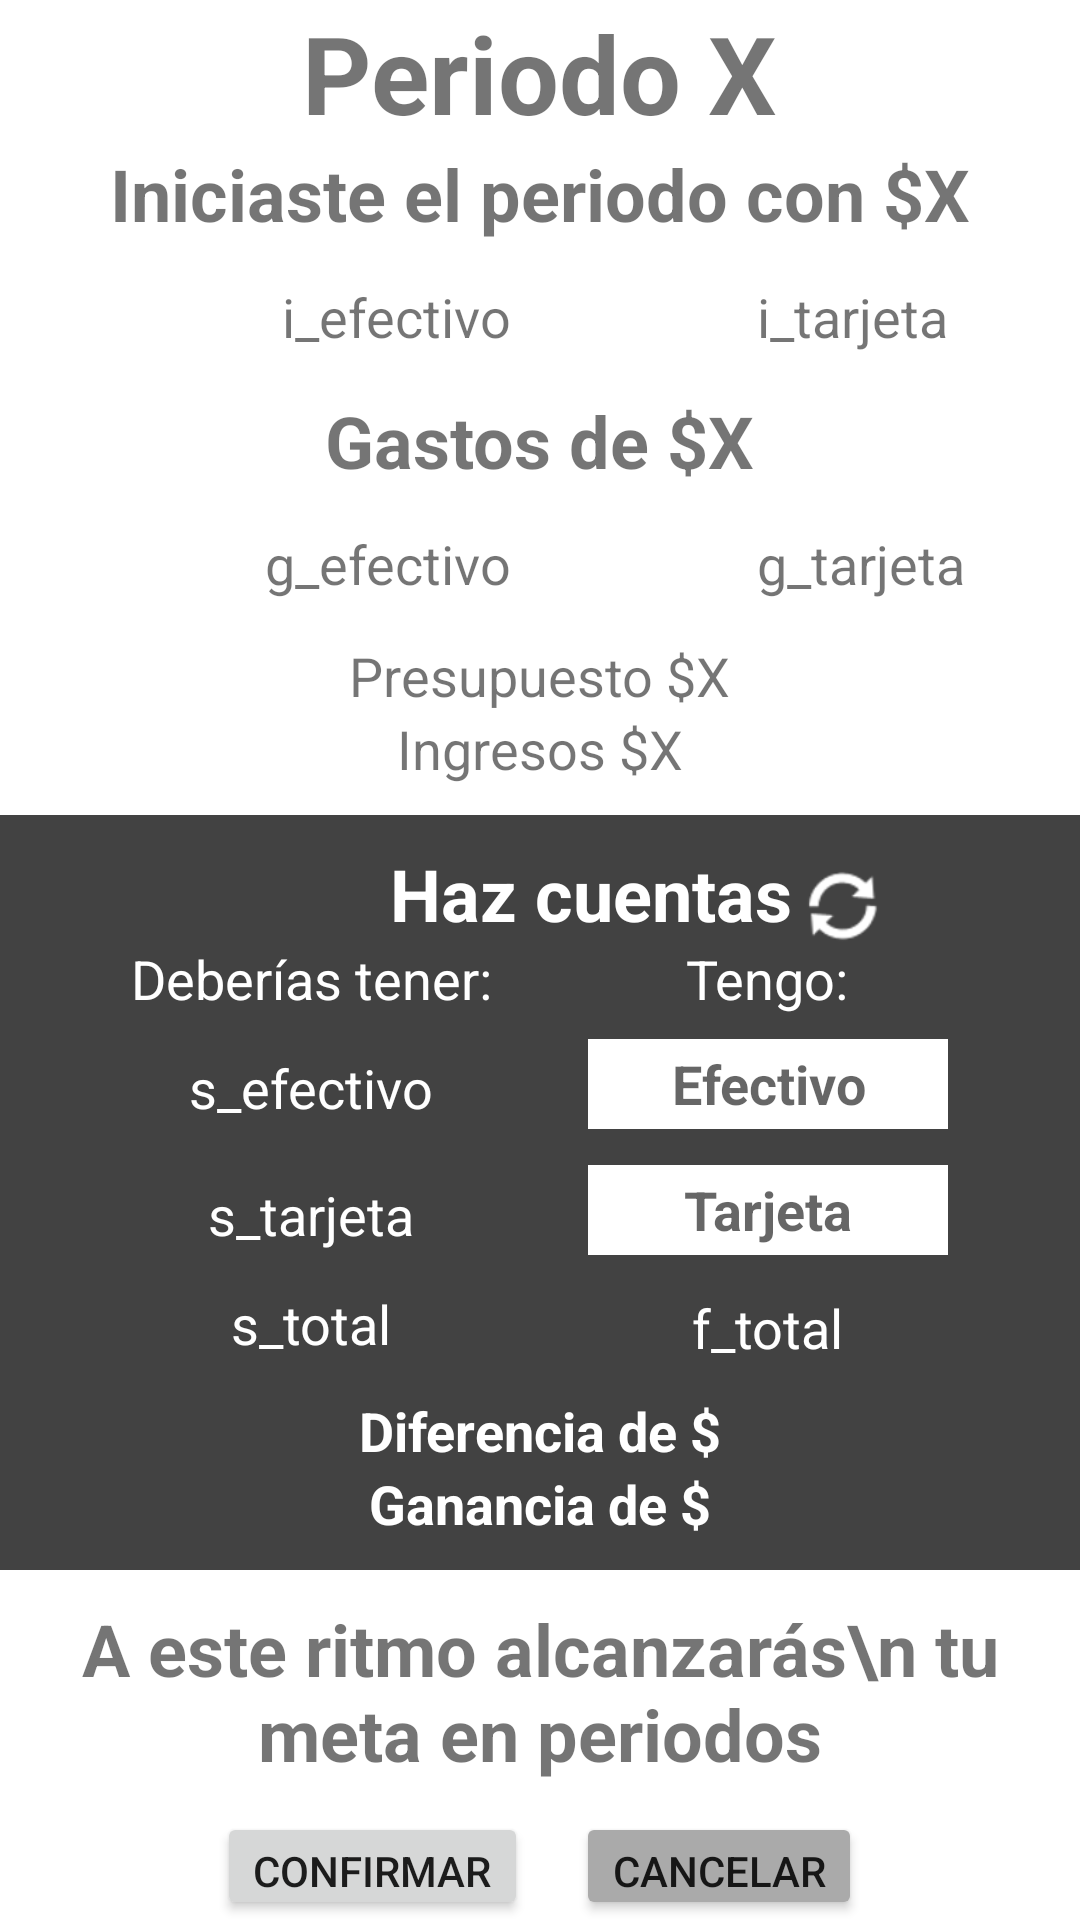

Produce the Android XML layout that renders to this screen, including the resource entries it uses.
<!-- AndroidManifest.xml: application theme Theme.AhoraAhorro -->
<!-- res/layout/activity_arqueo.xml -->
<?xml version="1.0" encoding="utf-8"?>

<LinearLayout xmlns:android="http://schemas.android.com/apk/res/android"
    xmlns:app="http://schemas.android.com/apk/res-auto"
    xmlns:tools="http://schemas.android.com/tools"
    android:layout_width="match_parent"
    android:layout_height="match_parent"
    android:orientation="vertical"
    android:gravity="center"
    tools:context=".ArqueoActivity">

    <TextView
        android:id="@+id/tv_periodo"
        android:layout_width="wrap_content"
        android:layout_height="wrap_content"
        android:text="Periodo X"
        android:textSize="36sp"
        android:textStyle="bold"/>

    <LinearLayout
        android:layout_width="wrap_content"
        android:layout_height="wrap_content"
        android:orientation="vertical"
        android:gravity="center">

        <TextView
            android:id="@+id/tv_i_total"
            android:layout_width="wrap_content"
            android:layout_height="wrap_content"
            android:text="Iniciaste el periodo con $X"
            android:textSize="24sp"
            android:textStyle="bold"/>
        />
        <LinearLayout
            android:layout_width="wrap_content"
            android:layout_height="wrap_content"
            android:orientation="horizontal"
            android:gravity="center">
            <ImageView
                android:layout_width="50dp"
                android:layout_height="50dp"
                android:src="@drawable/cash_icon" />
            <TextView
                android:id="@+id/tv_i_efectivo"
                android:layout_width="wrap_content"
                android:layout_height="wrap_content"
                android:text="i_efectivo"
                android:textSize="18sp"/>
            <ImageView
                android:layout_width="50dp"
                android:layout_height="50dp"
                android:layout_marginLeft="32dp"
                android:src="@drawable/credit_card"/>
            <TextView
                android:id="@+id/tv_i_tarjeta"
                android:layout_width="wrap_content"
                android:layout_height="wrap_content"
                android:text="i_tarjeta"
                android:textSize="18sp"/>
        </LinearLayout>
    </LinearLayout>

    <LinearLayout
        android:layout_width="wrap_content"
        android:layout_height="wrap_content"
        android:orientation="vertical"
        android:gravity="center">

        <TextView
            android:id="@+id/tv_g_total"
            android:layout_width="wrap_content"
            android:layout_height="wrap_content"
            android:text="Gastos de $X"
            android:textSize="24sp"
            android:textStyle="bold"/>
        />
        <LinearLayout
            android:layout_width="wrap_content"
            android:layout_height="wrap_content"
            android:orientation="horizontal"
            android:gravity="center">
            <ImageView
                android:layout_width="50dp"
                android:layout_height="50dp"
                android:src="@drawable/cash_icon" />
            <TextView
                android:id="@+id/tv_g_efectivo"
                android:layout_width="wrap_content"
                android:layout_height="wrap_content"
                android:text="g_efectivo"
                android:textSize="18sp"/>
            <ImageView
                android:layout_width="50dp"
                android:layout_height="50dp"
                android:layout_marginLeft="32dp"
                android:src="@drawable/credit_card"/>
            <TextView
                android:id="@+id/tv_g_tarjeta"
                android:layout_width="wrap_content"
                android:layout_height="wrap_content"
                android:text="g_tarjeta"
                android:textSize="18sp"/>
        </LinearLayout>

        <TextView
            android:id="@+id/tv_presupuesto"
            android:layout_width="wrap_content"
            android:layout_height="wrap_content"
            android:text="Presupuesto $X"
            android:textSize="18dp" />

        <TextView
            android:id="@+id/tv_ingresos"
            android:layout_width="wrap_content"
            android:layout_height="wrap_content"
            android:text="Ingresos $X"
            android:textSize="18dp" />
    </LinearLayout>

    <View
        android:layout_width="0dp"
        android:layout_height="10dp"/>

    <LinearLayout
        android:layout_width="wrap_content"
        android:layout_height="wrap_content"
        android:orientation="vertical"
        android:gravity="center"
        android:background="@color/cardview_dark_background">

        <View
            android:layout_width="0dp"
            android:layout_height="10dp"/>

        <LinearLayout
            android:layout_width="wrap_content"
            android:layout_height="wrap_content"
            android:orientation="horizontal">
            <TextView
                android:layout_width="wrap_content"
                android:layout_height="wrap_content"
                android:text="Haz cuentas"
                android:textSize="24dp"
                android:textStyle="bold"
                android:textColor="@color/white"
                android:layout_marginLeft="130dp"/>
            <View
                android:layout_gravity="center"
                android:layout_width="0dp"
                android:layout_height="0dp"
                android:layout_weight="1"
                />

            <Button
                android:id="@+id/btn_actualizar_arqueo"
                android:layout_width="30dp"
                android:layout_height="30dp"
                android:layout_marginRight="64dp"
                android:background="@android:drawable/ic_popup_sync"
                app:backgroundTint="@color/design_default_color_surface" />
        </LinearLayout>
        <LinearLayout
            android:layout_width="wrap_content"
            android:layout_height="wrap_content"
            android:orientation="horizontal">
            <LinearLayout
                android:layout_width="wrap_content"
                android:layout_height="wrap_content"
                android:orientation="vertical"
                android:gravity="center">
                <TextView
                    android:layout_width="wrap_content"
                    android:layout_height="wrap_content"
                    android:textColor="@color/white"
                    android:textSize="18dp"
                    android:text="Deberías tener:"/>

                <TextView
                    android:id="@+id/tv_s_efectivo"
                    android:layout_width="wrap_content"
                    android:layout_height="wrap_content"
                    android:textColor="@color/white"
                    android:layout_marginTop="12dp"
                    android:text="s_efectivo"
                    android:textSize="18dp" />

                <TextView
                    android:id="@+id/tv_s_tarjeta"
                    android:layout_width="wrap_content"
                    android:layout_height="wrap_content"
                    android:textColor="@color/white"
                    android:layout_marginTop="18dp"
                    android:text="s_tarjeta"
                    android:textSize="18dp" />

                <TextView
                    android:id="@+id/tv_s_total"
                    android:layout_width="wrap_content"
                    android:layout_height="wrap_content"
                    android:textColor="@color/white"
                    android:layout_marginTop="12dp"
                    android:text="s_total"
                    android:textSize="18dp" />
            </LinearLayout>
            <LinearLayout
                android:layout_width="wrap_content"
                android:layout_height="wrap_content"
                android:orientation="vertical"
                android:gravity="center"
                android:layout_marginLeft="32dp">
                <TextView
                    android:layout_width="wrap_content"
                    android:layout_height="wrap_content"
                    android:textSize="18dp"
                    android:textColor="@color/white"
                    android:text="Tengo:"/>

                <EditText
                    android:id="@+id/et_cnt_efectivo"
                    android:layout_width="120dp"
                    android:layout_height="30dp"
                    android:layout_marginTop="8dp"
                    android:background="@color/white"
                    android:hint="@string/efectivo"
                    android:inputType="numberDecimal"
                    android:textColor="@color/black"
                    android:gravity="center"
                    android:textStyle="bold" />

                <EditText
                    android:id="@+id/et_cnt_tarjeta"
                    android:layout_width="120dp"
                    android:layout_height="30dp"
                    android:layout_marginTop="12dp"
                    android:background="@color/white"
                    android:hint="@string/tarjeta"
                    android:inputType="numberDecimal"
                    android:textColor="@color/black"
                    android:gravity="center"
                    android:textStyle="bold" />

                <TextView
                    android:id="@+id/tv_f_total"
                    android:layout_width="wrap_content"
                    android:layout_height="wrap_content"
                    android:text="f_total"
                    android:textSize="18dp"
                    android:layout_marginTop="12dp"
                    android:textColor="@color/white" />
            </LinearLayout>

        </LinearLayout>

        <View
            android:layout_width="0dp"
            android:layout_height="10dp"/>

        <TextView
            android:id="@+id/tv_diferencia"
            android:layout_width="wrap_content"
            android:layout_height="wrap_content"
            android:text="Diferencia de $"
            android:textSize="18dp"
            android:textColor="@color/white"
            android:textStyle="bold"/>
        <TextView
            android:id="@+id/tv_ganancia"
            android:layout_width="wrap_content"
            android:layout_height="wrap_content"
            android:text="Ganancia de $"
            android:textSize="18dp"
            android:textColor="@color/white"
            android:textStyle="bold"/>

        <View
            android:layout_width="0dp"
            android:layout_height="10dp"/>
    </LinearLayout>

    <View
        android:layout_width="0dp"
        android:layout_height="10dp"/>

    <TextView
        android:id="@+id/tv_proyeccion"
        android:layout_width="wrap_content"
        android:layout_height="wrap_content"
        android:text="A este ritmo alcanzarás\n tu meta en periodos"
        android:textSize="24dp"
        android:textStyle="bold"
        android:gravity="center"/>

    <View
        android:layout_width="0dp"
        android:layout_height="10dp"/>

    <LinearLayout
        android:layout_width="wrap_content"
        android:layout_height="wrap_content"
        android:orientation="horizontal"
        android:gravity="center">
        <Button
            android:id="@+id/btn_confirmar_arqueo"
            android:layout_width="wrap_content"
            android:layout_height="wrap_content"
            android:text="@string/confirmar" />

        <Button
            android:id="@+id/btn_cancelar_arqueo"
            android:layout_width="wrap_content"
            android:layout_height="wrap_content"
            android:layout_marginLeft="16dp"
            android:text="@string/cancelar"
            app:backgroundTint="@android:color/darker_gray" />
    </LinearLayout>

</LinearLayout>
<!-- resources referenced by this layout -->
<resources>
  <color name="black">#FF000000</color>
  <color name="white">#FFFFFFFF</color>
  <string name="cancelar">Cancelar</string>
  <string name="confirmar">Confirmar</string>
  <string name="efectivo">Efectivo</string>
  <string name="tarjeta">Tarjeta</string>
  <style name="Theme.AhoraAhorro" parent="Theme.MaterialComponents.DayNight.DarkActionBar">
          
          <item name="colorPrimary">@color/cardview_dark_background</item>
          <item name="colorPrimaryVariant">@color/cardview_dark_background</item>
          <item name="colorOnPrimary">@color/white</item>
          
          <item name="colorSecondary">@color/teal_200</item>
          <item name="colorSecondaryVariant">@color/teal_700</item>
          <item name="colorOnSecondary">@color/black</item>
          
          <item name="android:statusBarColor" tools:targetApi="l">?attr/colorPrimaryVariant</item>
          
      </style>
  <color name="teal_200">#FF03DAC5</color>
  <color name="teal_700">#FF018786</color>
</resources>
